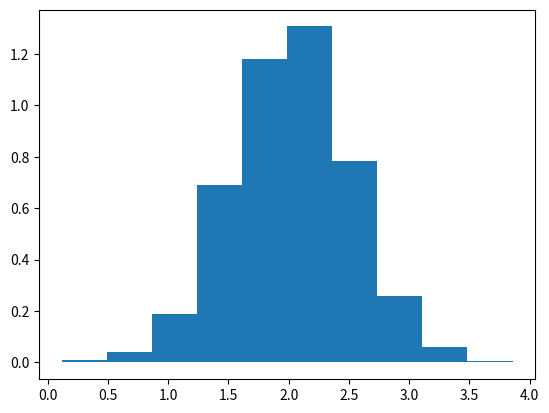

Here is the Python script that generated this plot:
"""Testing for marginalisation and 'contour plotting'.
"""

import numpy as np
from matplotlib import pyplot as plt

def marginalised_histogram(data_variable, bin1, bin2, bin3=10, bin4=10):
    """Given a 2-parameter space(soon to be 4) data, this function 
    will plot the histogram of the first dimension by 'integrating'
    out the 2nd dimension.'data_variable' should be a (N x 2) numpy
    array. The number of bins for each variable are bin1, bin2, etc.
    Currently the marginalisation is over the first variable.
    """

    #Actual histogram evaluation
    #H is the count corresponding to the bin in edge. 'edges' are the
    #limits of the 
    H, edges= np.histogramdd(data_variable, bins=(bin1,bin2),density=1)
    y=np.sum(H,axis=1)
    plt.fill_between(edges[0],np.concatenate(([0],y)), step="pre")
    plt.show()

#Fake Data
x=[]
for i in range(1000):
    for j in range(2):
        col=[]
        col.append(np.random.normal(2,0.5))
        col.append(np.random.normal(10,0.5))
    x.append(col) 
x=np.array(x)

marginalised_histogram(x,10,5)